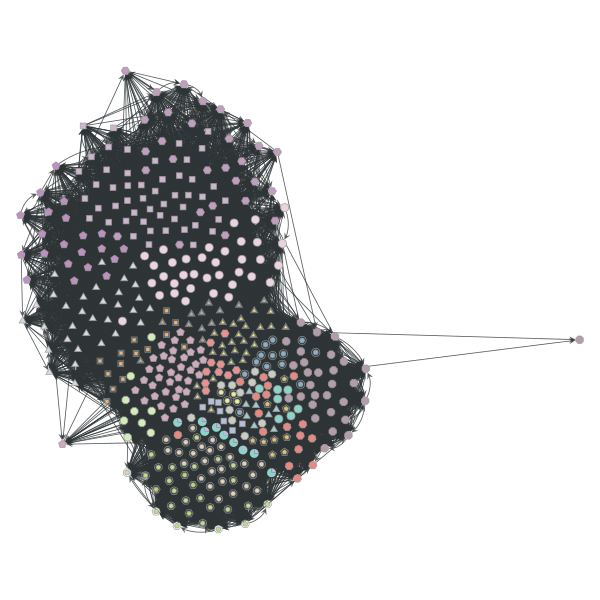

The file beside this chart, header and first rows:
3, 0
12, 1
13, 2
16, 1
17, 1
19, 1
21, 2
36, 3
47, 4
41, 5
55, 6
57, 3
66, 3
74, 3
63, 3
70, 3
88, 6
72, 3
86, 1
110, 6
112, 6
123, 7
102, 6
150, 8
154, 8
171, 9
173, 9
174, 10
204, 11
197, 12
227, 13
181, 3
232, 14
237, 13
238, 13
234, 13
243, 12
248, 13
250, 14
253, 14
255, 10
259, 5
264, 5
265, 5
273, 5
277, 15
278, 15
271, 5
283, 15
288, 16
305, 16
308, 16
310, 16
311, 16
313, 16
321, 15
322, 15
325, 15
347, 16
350, 16
356, 17
... 383 more rows
